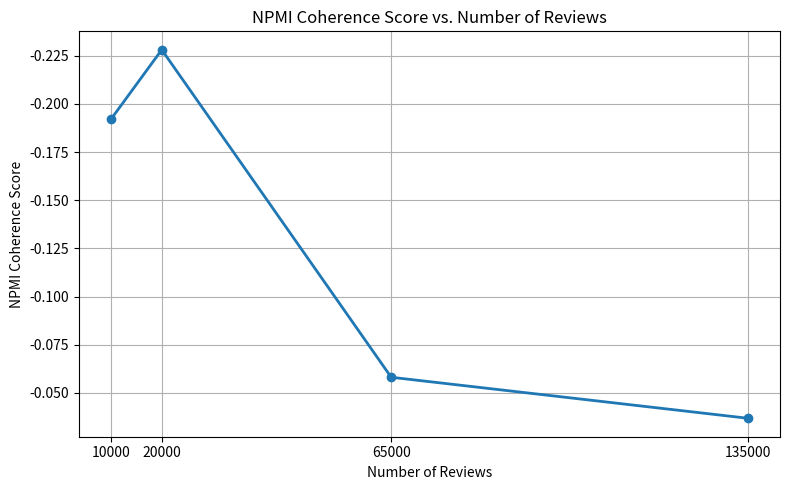

This chart was generated by the following Python code:
import matplotlib.pyplot as plt

# Data
review_counts = [10000, 20000, 65000, 135000]
npmi_scores = [-0.1919, -0.2281, -0.0581, -0.0368]

# Plot
plt.figure(figsize=(8, 5))
plt.plot(review_counts, npmi_scores, marker='o', linestyle='-', linewidth=2)
plt.title('NPMI Coherence Score vs. Number of Reviews')
plt.xlabel('Number of Reviews')
plt.ylabel('NPMI Coherence Score')
plt.grid(True)
plt.xticks(review_counts)
plt.gca().invert_yaxis()  # Because lower negative values are worse
plt.tight_layout()
plt.show()
